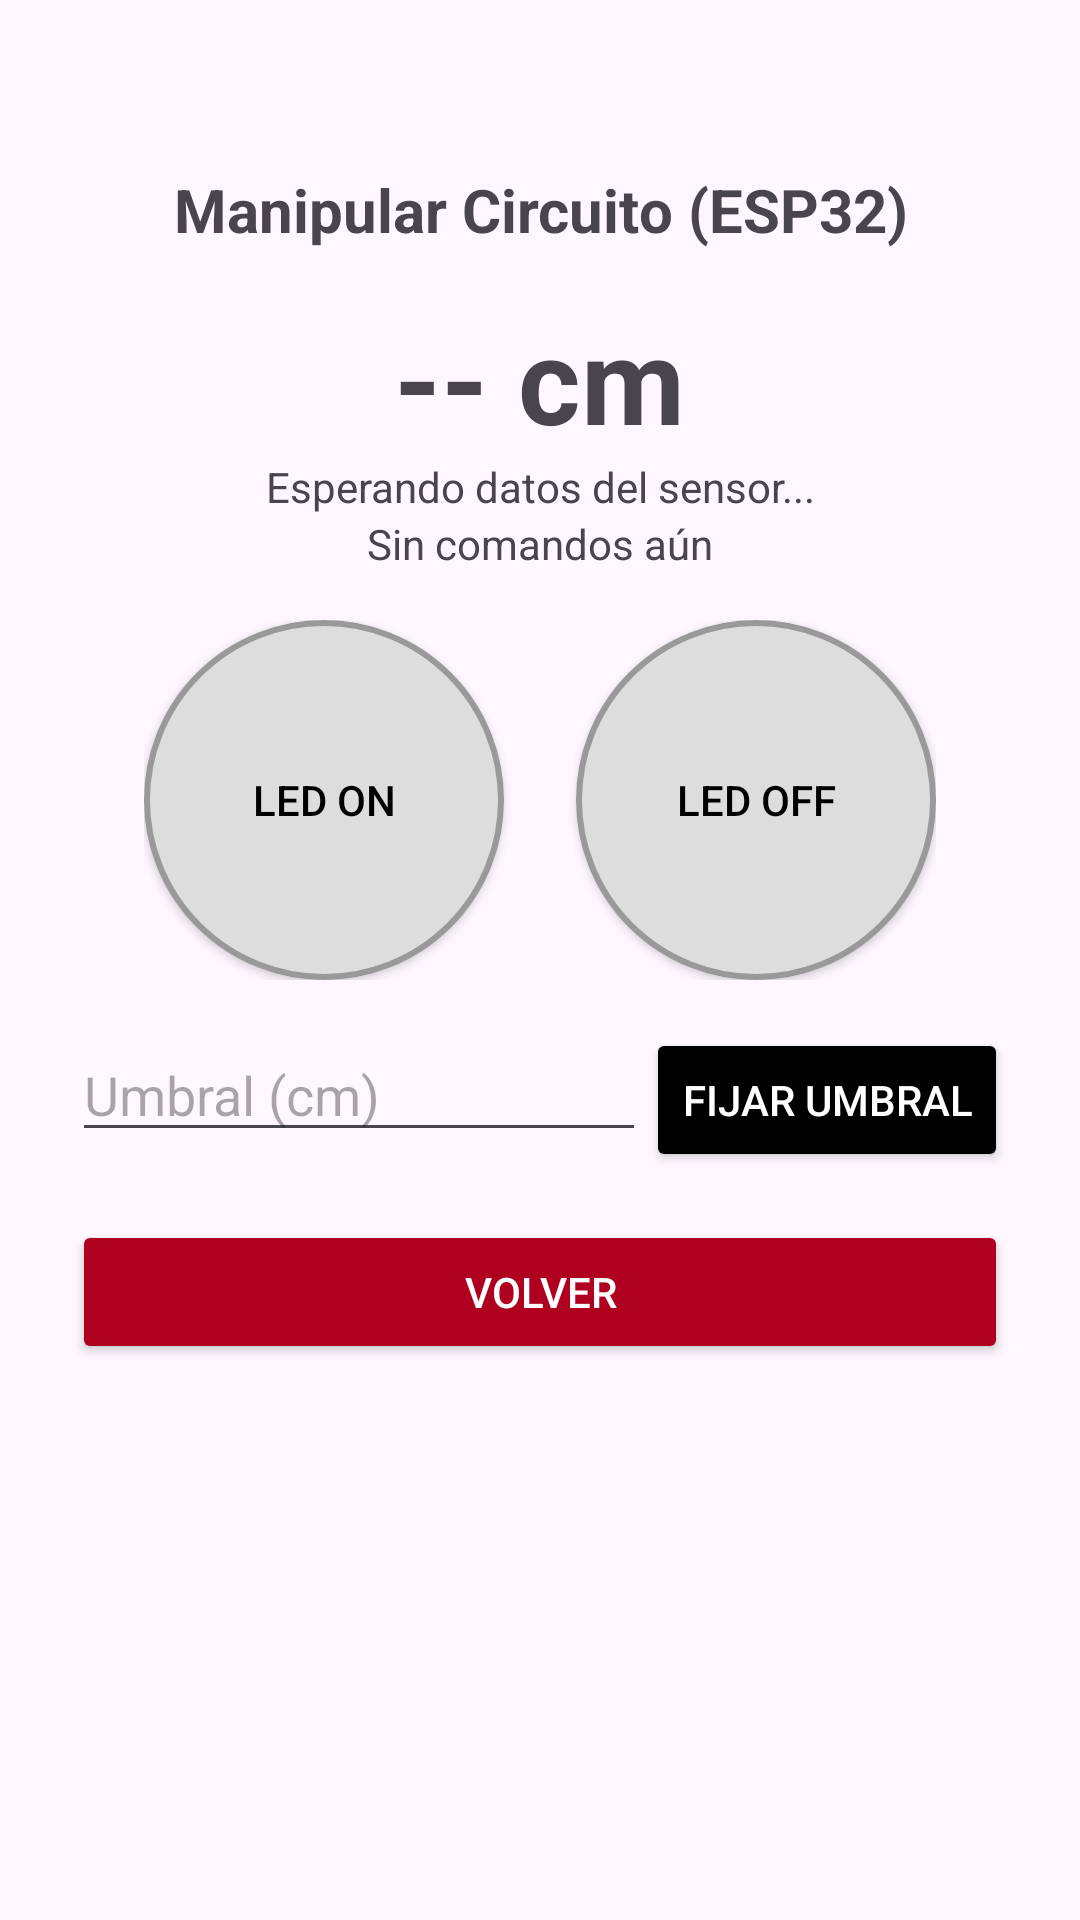

Layout XML and referenced resources for this Android screen:
<!-- AndroidManifest.xml: application theme Theme.AppIoT_U2 -->
<!-- res/layout/activity_manipular_circuito.xml -->
<LinearLayout xmlns:android="http://schemas.android.com/apk/res/android" android:orientation="vertical" android:layout_width="match_parent" android:layout_height="match_parent" android:padding="24dp" android:gravity="center_horizontal">
    <TextView android:id="@+id/tvUsuMan" android:layout_width="match_parent" android:layout_height="wrap_content" android:textSize="24sp" android:textStyle="bold" android:gravity="center" android:textColor="#003399"/>
    <TextView android:layout_width="match_parent" android:layout_height="wrap_content" android:text="Manipular Circuito (ESP32)" android:textSize="20sp" android:textStyle="bold" android:gravity="center"/>
    <TextView android:id="@+id/tvDist" android:layout_width="wrap_content" android:layout_height="wrap_content" android:text="-- cm" android:textSize="40sp" android:textStyle="bold" android:layout_marginTop="16dp"/>
    <TextView android:id="@+id/tvEstado" android:layout_width="match_parent" android:layout_height="wrap_content" android:gravity="center" android:text="Esperando datos del sensor..."/>
    <TextView android:id="@+id/tvUltCmd" android:layout_width="match_parent" android:layout_height="wrap_content" android:gravity="center" android:text="Sin comandos aún" android:layout_marginBottom="16dp"/>
    <LinearLayout android:orientation="horizontal" android:layout_width="wrap_content" android:layout_height="wrap_content">
        <Button android:id="@+id/btnActivar" android:layout_width="120dp" android:layout_height="120dp" android:background="@drawable/circulo" android:text="LED ON" android:textColor="#000000"/>
        <Button android:id="@+id/btnDesactivar" android:layout_width="120dp" android:layout_height="120dp" android:background="@drawable/circulo" android:text="LED OFF" android:textColor="#000000" android:layout_marginStart="24dp"/>
    </LinearLayout>
    <LinearLayout android:orientation="horizontal" android:layout_width="match_parent" android:layout_height="wrap_content" android:layout_marginTop="16dp">
        <EditText android:id="@+id/etUmbral" android:layout_width="0dp" android:layout_weight="1" android:layout_height="wrap_content" android:hint="Umbral (cm)" android:inputType="number"/>
        <Button android:id="@+id/btnUmbral" android:layout_width="wrap_content" android:layout_height="wrap_content" android:text="Fijar umbral" android:backgroundTint="#000000" android:textColor="#FFFFFF"/>
    </LinearLayout>
    <Button android:id="@+id/btnVolver" android:layout_width="match_parent" android:layout_height="wrap_content" android:text="Volver" android:backgroundTint="#B00020" android:textColor="#FFFFFF" android:layout_marginTop="16dp"/>
</LinearLayout>
<!-- resources referenced by this layout -->
<resources>
  <!-- drawable circulo (drawable) -->
  <?xml version="1.0" encoding="utf-8"?>
  <shape xmlns:android="http://schemas.android.com/apk/res/android" android:shape="oval">
      <solid android:color="#DDDDDD"/>
      <stroke android:width="2dp" android:color="#999999"/>
  </shape>
  <style name="Theme.AppIoT_U2" parent="Base.Theme.AppIoT_U2" />
  <style name="Base.Theme.AppIoT_U2" parent="Theme.Material3.DayNight.NoActionBar">
          
          
      </style>
</resources>
